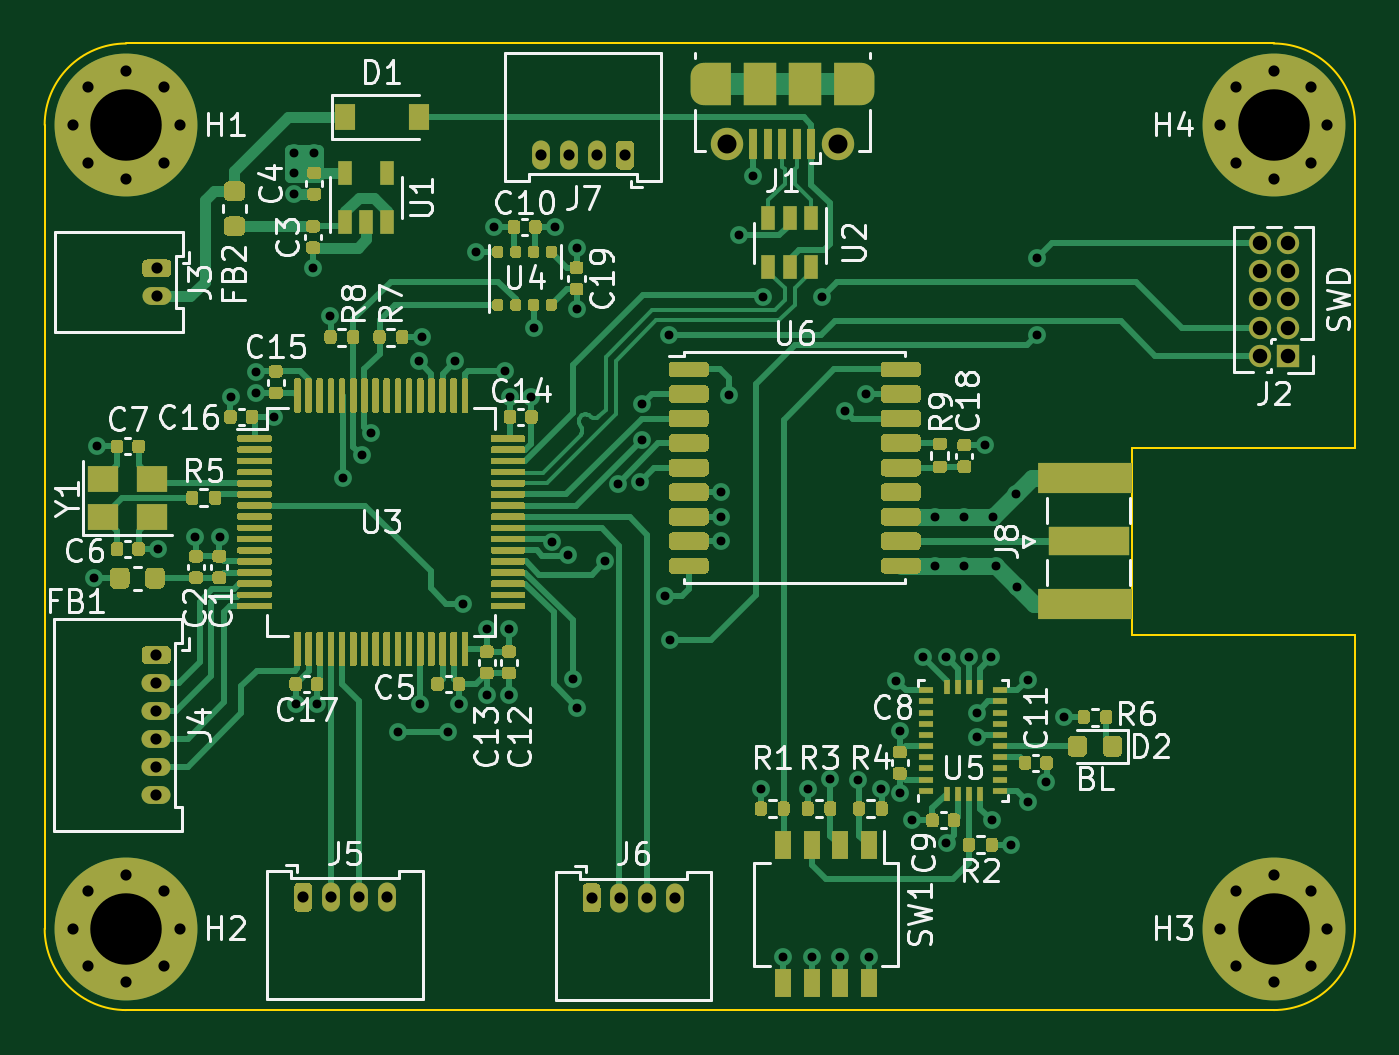
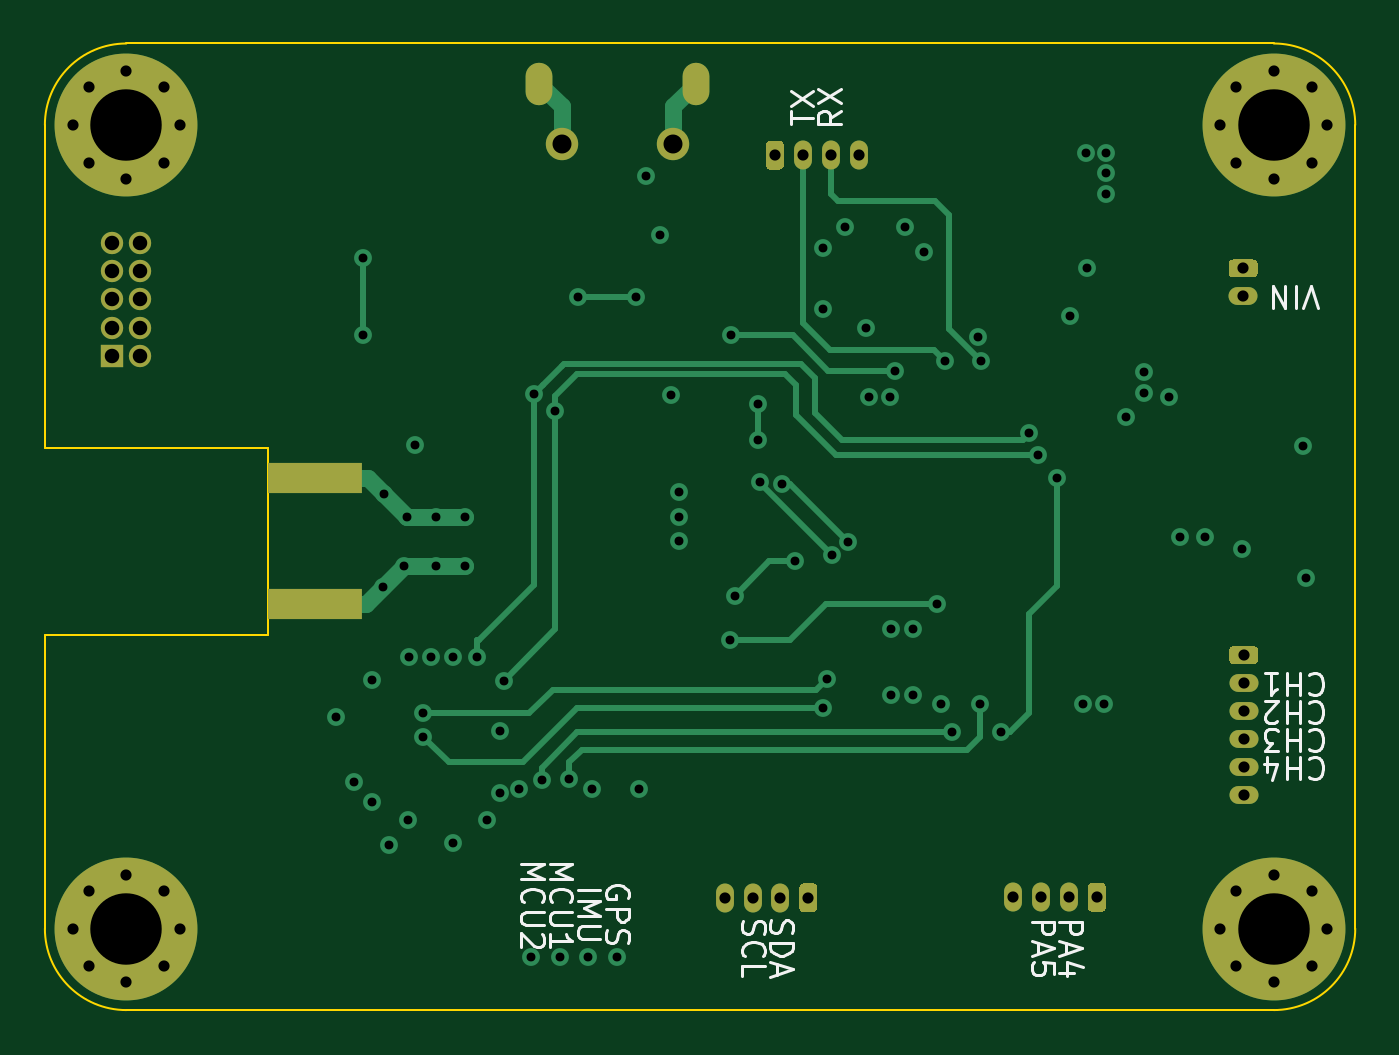
Circuit board: 13 layer files. Board 58.7 x 43.3 mm.
- bottom_copper: SplashQuad-B_Cu.gbr (13371 bytes)
- bottom_mask: SplashQuad-B_Mask.gbr (4395 bytes)
- paste: SplashQuad-B_Paste.gbr (565 bytes)
- bottom_silk: SplashQuad-B_SilkS.gbr (11738 bytes)
- outline: SplashQuad-Edge_Cuts.gbr (1207 bytes)
- top_copper: SplashQuad-F_Cu.gbr (100542 bytes)
- top_mask: SplashQuad-F_Mask.gbr (58974 bytes)
- paste: SplashQuad-F_Paste.gbr (55073 bytes)
- top_silk: SplashQuad-F_SilkS.gbr (49131 bytes)
- inner_copper: SplashQuad-In1_Cu.gbr (149855 bytes)
- inner_copper: SplashQuad-In2_Cu.gbr (173296 bytes)
- drill: SplashQuad-NPTH.drl (271 bytes)
- drill: SplashQuad-PTH.drl (3100 bytes)

=== bottom_copper: SplashQuad-B_Cu.gbr (13371 bytes, source omitted) ===
=== bottom_mask: SplashQuad-B_Mask.gbr ===
%TF.GenerationSoftware,KiCad,Pcbnew,(5.1.10)-1*%
%TF.CreationDate,2021-11-27T13:57:11+01:00*%
%TF.ProjectId,SplashQuad,53706c61-7368-4517-9561-642e6b696361,rev?*%
%TF.SameCoordinates,Original*%
%TF.FileFunction,Soldermask,Bot*%
%TF.FilePolarity,Negative*%
%FSLAX46Y46*%
G04 Gerber Fmt 4.6, Leading zero omitted, Abs format (unit mm)*
G04 Created by KiCad (PCBNEW (5.1.10)-1) date 2021-11-27 13:57:11*
%MOMM*%
%LPD*%
G01*
G04 APERTURE LIST*
%ADD10C,0.800000*%
%ADD11C,6.400000*%
%ADD12R,4.200000X1.350000*%
%ADD13O,0.800000X1.300000*%
%ADD14O,1.300000X0.800000*%
%ADD15O,1.000000X1.000000*%
%ADD16R,1.000000X1.000000*%
%ADD17O,1.200000X1.900000*%
%ADD18C,1.450000*%
G04 APERTURE END LIST*
D10*
%TO.C,H4*%
X187247056Y-82852944D03*
X185550000Y-82150000D03*
X183852944Y-82852944D03*
X183150000Y-84550000D03*
X183852944Y-86247056D03*
X185550000Y-86950000D03*
X187247056Y-86247056D03*
X187950000Y-84550000D03*
D11*
X185550000Y-84550000D03*
%TD*%
D10*
%TO.C,H3*%
X187247056Y-118852944D03*
X185550000Y-118150000D03*
X183852944Y-118852944D03*
X183150000Y-120550000D03*
X183852944Y-122247056D03*
X185550000Y-122950000D03*
X187247056Y-122247056D03*
X187950000Y-120550000D03*
D11*
X185550000Y-120550000D03*
%TD*%
D10*
%TO.C,H2*%
X135847056Y-118852944D03*
X134150000Y-118150000D03*
X132452944Y-118852944D03*
X131750000Y-120550000D03*
X132452944Y-122247056D03*
X134150000Y-122950000D03*
X135847056Y-122247056D03*
X136550000Y-120550000D03*
D11*
X134150000Y-120550000D03*
%TD*%
D10*
%TO.C,H1*%
X135847056Y-82852944D03*
X134150000Y-82150000D03*
X132452944Y-82852944D03*
X131750000Y-84550000D03*
X132452944Y-86247056D03*
X134150000Y-86950000D03*
X135847056Y-86247056D03*
X136550000Y-84550000D03*
D11*
X134150000Y-84550000D03*
%TD*%
D12*
%TO.C,J8*%
X177100000Y-100375000D03*
X177100000Y-106025000D03*
%TD*%
D13*
%TO.C,J7*%
X152750000Y-85900000D03*
X154000000Y-85900000D03*
X155250000Y-85900000D03*
G36*
G01*
X156900000Y-85450000D02*
X156900000Y-86350000D01*
G75*
G02*
X156700000Y-86550000I-200000J0D01*
G01*
X156300000Y-86550000D01*
G75*
G02*
X156100000Y-86350000I0J200000D01*
G01*
X156100000Y-85450000D01*
G75*
G02*
X156300000Y-85250000I200000J0D01*
G01*
X156700000Y-85250000D01*
G75*
G02*
X156900000Y-85450000I0J-200000D01*
G01*
G37*
%TD*%
%TO.C,J6*%
X158750000Y-119175000D03*
X157500000Y-119175000D03*
X156250000Y-119175000D03*
G36*
G01*
X154600000Y-119625000D02*
X154600000Y-118725000D01*
G75*
G02*
X154800000Y-118525000I200000J0D01*
G01*
X155200000Y-118525000D01*
G75*
G02*
X155400000Y-118725000I0J-200000D01*
G01*
X155400000Y-119625000D01*
G75*
G02*
X155200000Y-119825000I-200000J0D01*
G01*
X154800000Y-119825000D01*
G75*
G02*
X154600000Y-119625000I0J200000D01*
G01*
G37*
%TD*%
%TO.C,J5*%
X145825000Y-119150000D03*
X144575000Y-119150000D03*
X143325000Y-119150000D03*
G36*
G01*
X141675000Y-119600000D02*
X141675000Y-118700000D01*
G75*
G02*
X141875000Y-118500000I200000J0D01*
G01*
X142275000Y-118500000D01*
G75*
G02*
X142475000Y-118700000I0J-200000D01*
G01*
X142475000Y-119600000D01*
G75*
G02*
X142275000Y-119800000I-200000J0D01*
G01*
X141875000Y-119800000D01*
G75*
G02*
X141675000Y-119600000I0J200000D01*
G01*
G37*
%TD*%
D14*
%TO.C,J4*%
X135500000Y-114550000D03*
X135500000Y-113300000D03*
X135500000Y-112050000D03*
X135500000Y-110800000D03*
X135500000Y-109550000D03*
G36*
G01*
X135050000Y-107900000D02*
X135950000Y-107900000D01*
G75*
G02*
X136150000Y-108100000I0J-200000D01*
G01*
X136150000Y-108500000D01*
G75*
G02*
X135950000Y-108700000I-200000J0D01*
G01*
X135050000Y-108700000D01*
G75*
G02*
X134850000Y-108500000I0J200000D01*
G01*
X134850000Y-108100000D01*
G75*
G02*
X135050000Y-107900000I200000J0D01*
G01*
G37*
%TD*%
%TO.C,J3*%
X135525000Y-92225000D03*
G36*
G01*
X135075000Y-90575000D02*
X135975000Y-90575000D01*
G75*
G02*
X136175000Y-90775000I0J-200000D01*
G01*
X136175000Y-91175000D01*
G75*
G02*
X135975000Y-91375000I-200000J0D01*
G01*
X135075000Y-91375000D01*
G75*
G02*
X134875000Y-91175000I0J200000D01*
G01*
X134875000Y-90775000D01*
G75*
G02*
X135075000Y-90575000I200000J0D01*
G01*
G37*
%TD*%
D15*
%TO.C,J2*%
X184930000Y-89820000D03*
X186200000Y-89820000D03*
X184930000Y-91090000D03*
X186200000Y-91090000D03*
X184930000Y-92360000D03*
X186200000Y-92360000D03*
X184930000Y-93630000D03*
X186200000Y-93630000D03*
X184930000Y-94900000D03*
D16*
X186200000Y-94900000D03*
%TD*%
D17*
%TO.C,J1*%
X160050000Y-82712500D03*
X167050000Y-82712500D03*
D18*
X161050000Y-85412500D03*
X166050000Y-85412500D03*
%TD*%
M02*

=== paste: SplashQuad-B_Paste.gbr ===
%TF.GenerationSoftware,KiCad,Pcbnew,(5.1.10)-1*%
%TF.CreationDate,2021-11-27T13:57:11+01:00*%
%TF.ProjectId,SplashQuad,53706c61-7368-4517-9561-642e6b696361,rev?*%
%TF.SameCoordinates,Original*%
%TF.FileFunction,Paste,Bot*%
%TF.FilePolarity,Positive*%
%FSLAX46Y46*%
G04 Gerber Fmt 4.6, Leading zero omitted, Abs format (unit mm)*
G04 Created by KiCad (PCBNEW (5.1.10)-1) date 2021-11-27 13:57:11*
%MOMM*%
%LPD*%
G01*
G04 APERTURE LIST*
%ADD10R,4.200000X1.350000*%
G04 APERTURE END LIST*
D10*
%TO.C,J8*%
X177100000Y-100375000D03*
X177100000Y-106025000D03*
%TD*%
M02*

=== bottom_silk: SplashQuad-B_SilkS.gbr (11738 bytes, source omitted) ===
=== outline: SplashQuad-Edge_Cuts.gbr ===
%TF.GenerationSoftware,KiCad,Pcbnew,(5.1.10)-1*%
%TF.CreationDate,2021-11-27T13:57:11+01:00*%
%TF.ProjectId,SplashQuad,53706c61-7368-4517-9561-642e6b696361,rev?*%
%TF.SameCoordinates,Original*%
%TF.FileFunction,Profile,NP*%
%FSLAX46Y46*%
G04 Gerber Fmt 4.6, Leading zero omitted, Abs format (unit mm)*
G04 Created by KiCad (PCBNEW (5.1.10)-1) date 2021-11-27 13:57:11*
%MOMM*%
%LPD*%
G01*
G04 APERTURE LIST*
%TA.AperFunction,Profile*%
%ADD10C,0.100000*%
%TD*%
G04 APERTURE END LIST*
D10*
X189200000Y-120550000D02*
G75*
G02*
X185550000Y-124200000I-3650000J0D01*
G01*
X134150000Y-124200000D02*
G75*
G02*
X130500000Y-120550000I0J3650000D01*
G01*
X130500000Y-84550000D02*
G75*
G02*
X134150000Y-80900000I3650000J0D01*
G01*
X185550000Y-80900000D02*
G75*
G02*
X189200000Y-84550000I0J-3650000D01*
G01*
X189200000Y-84550000D02*
X189200000Y-99000000D01*
X134150000Y-80900000D02*
X185550000Y-80900000D01*
X130500000Y-120550000D02*
X130500000Y-84550000D01*
X185550000Y-124200000D02*
X134150000Y-124200000D01*
X189200000Y-107400000D02*
X189200000Y-120550000D01*
X179200000Y-107400000D02*
X189200000Y-107400000D01*
X179200000Y-99000000D02*
X179200000Y-107400000D01*
X189200000Y-99000000D02*
X179200000Y-99000000D01*
M02*

=== top_copper: SplashQuad-F_Cu.gbr (100542 bytes, source omitted) ===
=== top_mask: SplashQuad-F_Mask.gbr (58974 bytes, source omitted) ===
=== paste: SplashQuad-F_Paste.gbr (55073 bytes, source omitted) ===
=== top_silk: SplashQuad-F_SilkS.gbr (49131 bytes, source omitted) ===
=== inner_copper: SplashQuad-In1_Cu.gbr (149855 bytes, source omitted) ===
=== inner_copper: SplashQuad-In2_Cu.gbr (173296 bytes, source omitted) ===
=== drill: SplashQuad-NPTH.drl ===
M48
; DRILL file {KiCad (5.1.10)-1} date 11/27/21 13:59:48
; FORMAT={-:-/ absolute / inch / decimal}
; #@! TF.CreationDate,2021-11-27T13:59:48+01:00
; #@! TF.GenerationSoftware,Kicad,Pcbnew,(5.1.10)-1
; #@! TF.FileFunction,NonPlated,1,4,NPTH
FMAT,2
INCH
%
G90
G05
T0
M30

=== drill: SplashQuad-PTH.drl ===
M48
; DRILL file {KiCad (5.1.10)-1} date 11/27/21 13:59:48
; FORMAT={-:-/ absolute / inch / decimal}
; #@! TF.CreationDate,2021-11-27T13:59:48+01:00
; #@! TF.GenerationSoftware,Kicad,Pcbnew,(5.1.10)-1
; #@! TF.FileFunction,Plated,1,4,PTH
FMAT,2
INCH
T1C0.0157
T2C0.0197
T3C0.0236
T4C0.0256
T5C0.0335
T6C0.1260
%
G90
G05
T1
X5.2244Y-4.128
X5.2303Y-3.8957
X5.3376Y-4.0768
X5.4035Y-4.0551
X5.4469Y-4.0551
X5.4656Y-3.8081
X5.5098Y-3.7638
X5.5098Y-3.8012
X5.5423Y-3.8435
X5.5778Y-3.3789
X5.5778Y-3.4134
X5.5778Y-3.4508
X5.5807Y-4.3504
X5.6111Y-3.5809
X5.6132Y-3.3789
X5.6181Y-4.3504
X5.6417Y-3.6654
X5.6634Y-3.9508
X5.6969Y-3.9114
X5.7126Y-3.872
X5.7618Y-4.3996
X5.7972Y-3.7451
X5.7992Y-4.3504
X5.8031Y-3.7028
X5.8484Y-4.3996
X5.8622Y-3.7451
X5.8681Y-4.3504
X5.876Y-4.1732
X5.8986Y-3.5531
X5.9173Y-4.2185
X5.9173Y-4.3337
X5.9311Y-3.5089
X5.9488Y-3.7628
X5.9567Y-4.2185
X5.9567Y-4.3337
X5.9587Y-3.8081
X5.9961Y-3.8081
X6.0Y-3.686
X6.0322Y-4.064
X6.0374Y-3.5089
X6.061Y-4.0866
X6.0689Y-4.3051
X6.0758Y-3.5463
X6.0758Y-3.6535
X6.0768Y-4.3563
X6.126Y-4.0984
X6.1483Y-3.9613
X6.187Y-3.9587
X6.1909Y-3.8209
X6.1909Y-3.8839
X6.2323Y-4.1594
X6.2382Y-3.6998
X6.2402Y-4.2362
X6.3307Y-3.9764
X6.3307Y-4.0197
X6.3307Y-4.063
X6.3445Y-3.8051
X6.3632Y-3.5236
X6.3878Y-3.4193
X6.4006Y-4.499
X6.4055Y-3.6319
X6.44Y-4.7963
X6.4833Y-4.499
X6.4911Y-4.7963
X6.5089Y-3.6319
X6.5236Y-4.4823
X6.5404Y-4.7963
X6.5492Y-3.8327
X6.5728Y-4.4843
X6.5866Y-3.8031
X6.5915Y-4.7963
X6.6132Y-4.499
X6.6398Y-4.3091
X6.6457Y-4.3976
X6.6457Y-4.5069
X6.6683Y-4.5551
X6.687Y-4.2677
X6.7087Y-4.0197
X6.7087Y-4.1063
X6.7283Y-4.2677
X6.7283Y-4.5945
X6.7598Y-4.0197
X6.7598Y-4.1063
X6.7677Y-4.2677
X6.7815Y-4.3661
X6.7815Y-4.4075
X6.7963Y-3.8937
X6.8071Y-4.2677
X6.8081Y-4.5551
X6.811Y-4.0197
X6.815Y-4.1063
X6.8425Y-4.5984
X6.8504Y-3.9803
X6.8524Y-4.1437
X6.872Y-4.3071
X6.872Y-4.5226
X6.8878Y-3.563
X6.8878Y-3.6998
X6.9045Y-4.4882
X6.935Y-4.373
T2
X5.187Y-3.3287
X5.187Y-4.7461
X5.2147Y-3.2619
X5.2147Y-3.3956
X5.2147Y-4.6792
X5.2147Y-4.8129
X5.2815Y-3.2343
X5.2815Y-3.4232
X5.2815Y-4.6516
X5.2815Y-4.8406
X5.3346Y-4.2638
X5.3346Y-4.313
X5.3346Y-4.3622
X5.3346Y-4.4114
X5.3346Y-4.4606
X5.3346Y-4.5098
X5.3356Y-3.5817
X5.3356Y-3.6309
X5.3483Y-3.2619
X5.3483Y-3.3956
X5.3483Y-4.6792
X5.3483Y-4.8129
X5.376Y-3.3287
X5.376Y-4.7461
X5.5935Y-4.6909
X5.6427Y-4.6909
X5.6919Y-4.6909
X5.7411Y-4.6909
X6.0138Y-3.3819
X6.063Y-3.3819
X6.1024Y-4.6919
X6.1122Y-3.3819
X6.1516Y-4.6919
X6.1614Y-3.3819
X6.2008Y-4.6919
X6.25Y-4.6919
X7.2106Y-3.3287
X7.2106Y-4.7461
X7.2383Y-3.2619
X7.2383Y-3.3956
X7.2383Y-4.6792
X7.2383Y-4.8129
X7.3051Y-3.2343
X7.3051Y-3.4232
X7.3051Y-4.6516
X7.3051Y-4.8406
X7.3719Y-3.2619
X7.3719Y-3.3956
X7.3719Y-4.6792
X7.3719Y-4.8129
X7.3996Y-3.3287
X7.3996Y-4.7461
T4
X7.2807Y-3.5362
X7.2807Y-3.5862
X7.2807Y-3.6362
X7.2807Y-3.6862
X7.2807Y-3.7362
X7.3307Y-3.5362
X7.3307Y-3.5862
X7.3307Y-3.6362
X7.3307Y-3.6862
X7.3307Y-3.7362
T5
X6.3406Y-3.3627
X6.5374Y-3.3627
T6
X5.2815Y-3.3287
X5.2815Y-4.7461
X7.3051Y-3.3287
X7.3051Y-4.7461
T3
G00X6.3012Y-3.2702
M15
G01X6.3012Y-3.2426
M16
G05
G00X6.5768Y-3.2426
M15
G01X6.5768Y-3.2702
M16
G05
T0
M30

